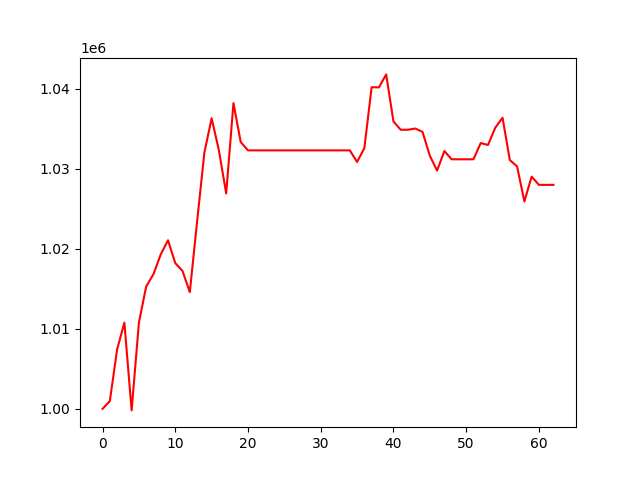

The data file committed next to this chart (first rows):
, 0
0, 1000000
1, 1000954
2, 1007409
3, 1010767
4, 999801
5, 1010778
6, 1015285
7, 1016823
8, 1019293
9, 1021062
10, 1018209
11, 1017216
12, 1014582
13, 1023413
14, 1032009
15, 1036307
16, 1032305
17, 1026909
18, 1038204
19, 1033331
20, 1032298
21, 1032298
22, 1032298
23, 1032298
24, 1032298
25, 1032298
26, 1032298
27, 1032298
28, 1032298
29, 1032298
30, 1032298
31, 1032298
32, 1032298
33, 1032298
34, 1032298
35, 1030849
36, 1032591
37, 1040192
38, 1040168
39, 1041793
40, 1035911
41, 1034875
42, 1034875
43, 1035030
44, 1034605
45, 1031631
46, 1029773
47, 1032215
48, 1031183
49, 1031183
50, 1031183
51, 1031183
52, 1033215
53, 1032971
54, 1035127
55, 1036375
56, 1031090
57, 1030291
58, 1025917
59, 1029017
... 3 more rows
